Run: headless pygame with SDL's dummy video driver; simulated clock (each Clock.tick advances the game by its frame time, no real sleeping); random seed 0; keys injected as events and as key.get_pressed() state; no mouse input.
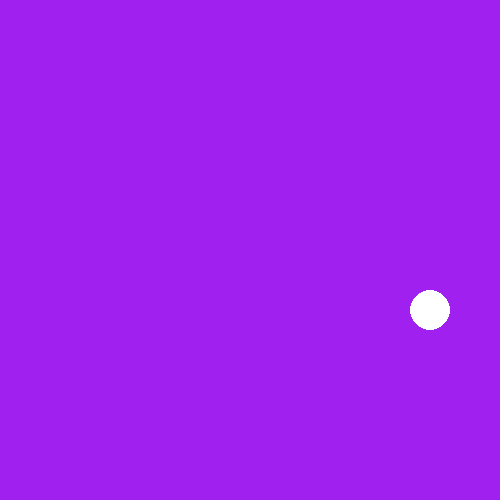
Frame 1 of 4 · flips 1–60 · no input
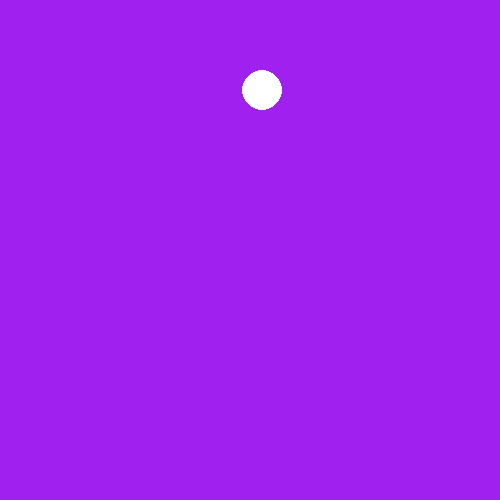
Frame 2 of 4 · flips 61–180 · tapped SPACE, RETURN · held RIGHT (→), D
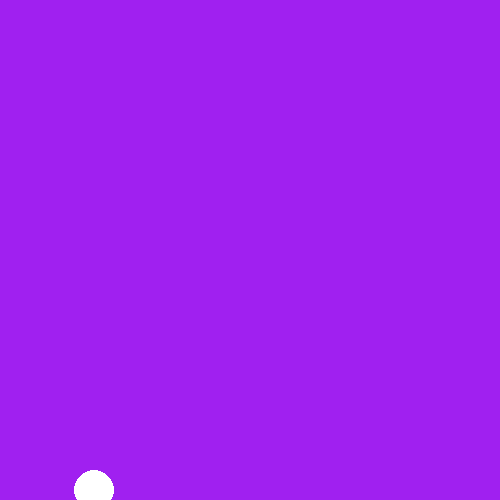
Frame 3 of 4 · flips 181–300 · held DOWN (↓), S
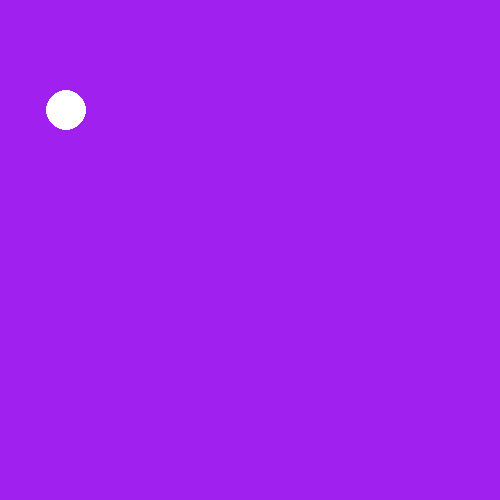
Frame 4 of 4 · flips 301–420 · held LEFT (←), A, UP (↑), W

The pygame program that drew these frames:

import pygame

pygame.init()

screen = pygame.display.set_mode((500, 500))
pygame.display.set_caption("Bouncing Ball")

clock = pygame.time.Clock()
running = True

max_x = 500
max_y = 500
x = 10
y = 10
dx = 7
dy = 5
radius = 20
ball_color = (255, 255, 255)

while running:
    for event in pygame.event.get():
        if event.type == pygame.QUIT:
            running = False

    x += dx
    y += dy

    if x >= max_x or x <= 0:
        dx = -dx
    if y >= max_y or y <= 0:
        dy = -dy

    screen.fill("purple")

    pygame.draw.circle(screen, ball_color, (x, y), radius)

    pygame.display.flip()

    clock.tick(60)

pygame.quit()
